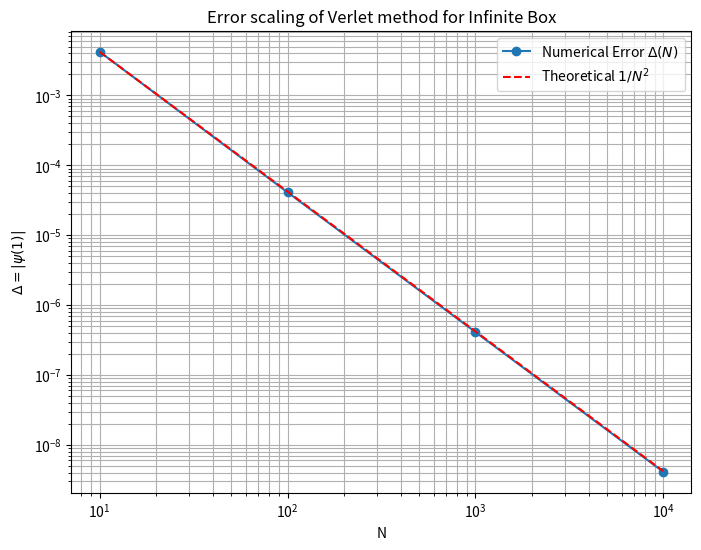

Reproduce this figure in Python. (Note: this script raises an exception after producing the figure.)
import numpy as np
import matplotlib.pyplot as plt

def V(x):
    return 0.0

def solve_se(E, N):
    dx = 1.0/N
    dx2 = dx**2
    x = 0
    psi = 0
    dpsi = 1
    
    for i in range(N):
        d2psi = 2 * (V(x) - E) * psi
        d2psinew = 2 * (V(x + dx) - E) * (psi + dpsi * dx + 0.5 * d2psi * dx2)
        psi += dpsi * dx + 0.5 * d2psi * dx2
        dpsi += 0.5 * (d2psi + d2psinew) * dx
        x += dx
    return psi

E_exact = 0.5 * np.pi**2
Ns = [10, 100, 1000, 10000]
deltas = []

for N in Ns:
    delta = abs(solve_se(E_exact, N))
    deltas.append(delta)
    print(f"N={N}, delta={delta}")

plt.figure(figsize=(8,6))
plt.loglog(Ns, deltas, 'o-', label='Numerical Error $\Delta(N)$')
# Fit a line to verify slope -2
slope, intercept = np.polyfit(np.log(Ns), np.log(deltas), 1)
print(f"Slope of log-log plot: {slope}")

# Plot reference line constant/N^2
ref = deltas[0] * (Ns[0]**2) / (np.array(Ns)**2)
plt.loglog(Ns, ref, 'r--', label='Theoretical $1/N^2$')

plt.xlabel('N')
plt.ylabel('$\Delta = |\psi(1)|$')
plt.legend()
plt.title('Error scaling of Verlet method for Infinite Box')
plt.grid(True, which="both", ls="-")
plt.savefig('report/task1_error.png')
# plt.show()
